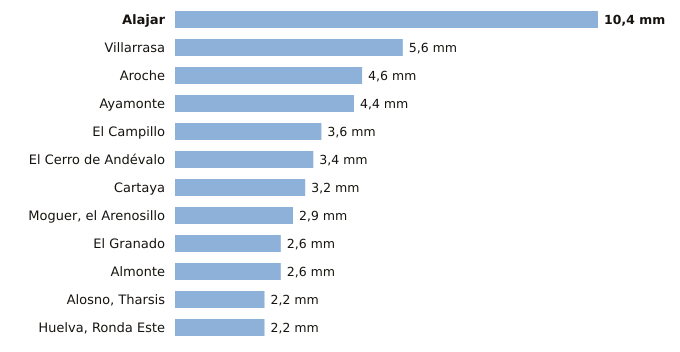

The table this chart was drawn from, first rows:
estacion, provincia, indicativo, mm_6_dias_anteriores, mm_hoy, mm_7_dias, horas_de_hoy
Alajar, Huelva, 4560Y, 10.4, 0.0, 10.4, 3
Villarrasa, Huelva, 4622X, 5.6, 0.0, 5.6, 2
Aroche, Huelva, 4527X, 4.6, 0.0, 4.6, 2
Ayamonte, Huelva, 4549Y, 4.4, 0.0, 4.4, 3
El Campillo, Huelva, 4608X, 3.6, 0.0, 3.6, 3
El Cerro de Andévalo, Huelva, 4584X, 3.4, 0.0, 3.4, 2
Cartaya, Huelva, 4554X, 3.2, 0.0, 3.2, 2
Moguer, el Arenosillo, Huelva, 5860E, 2.9, 0.0, 2.9, 3
El Granado, Huelva, 4541X, 2.6, 0.0, 2.6, 2
Almonte, Huelva, 5858X, 2.6, 0.0, 2.6, 3
Alosno, Tharsis, Huelva, 4589X, 2.2, 0.0, 2.2, 3
Huelva, Ronda Este, Huelva, 4642E, 2.2, 0.0, 2.2, 3
